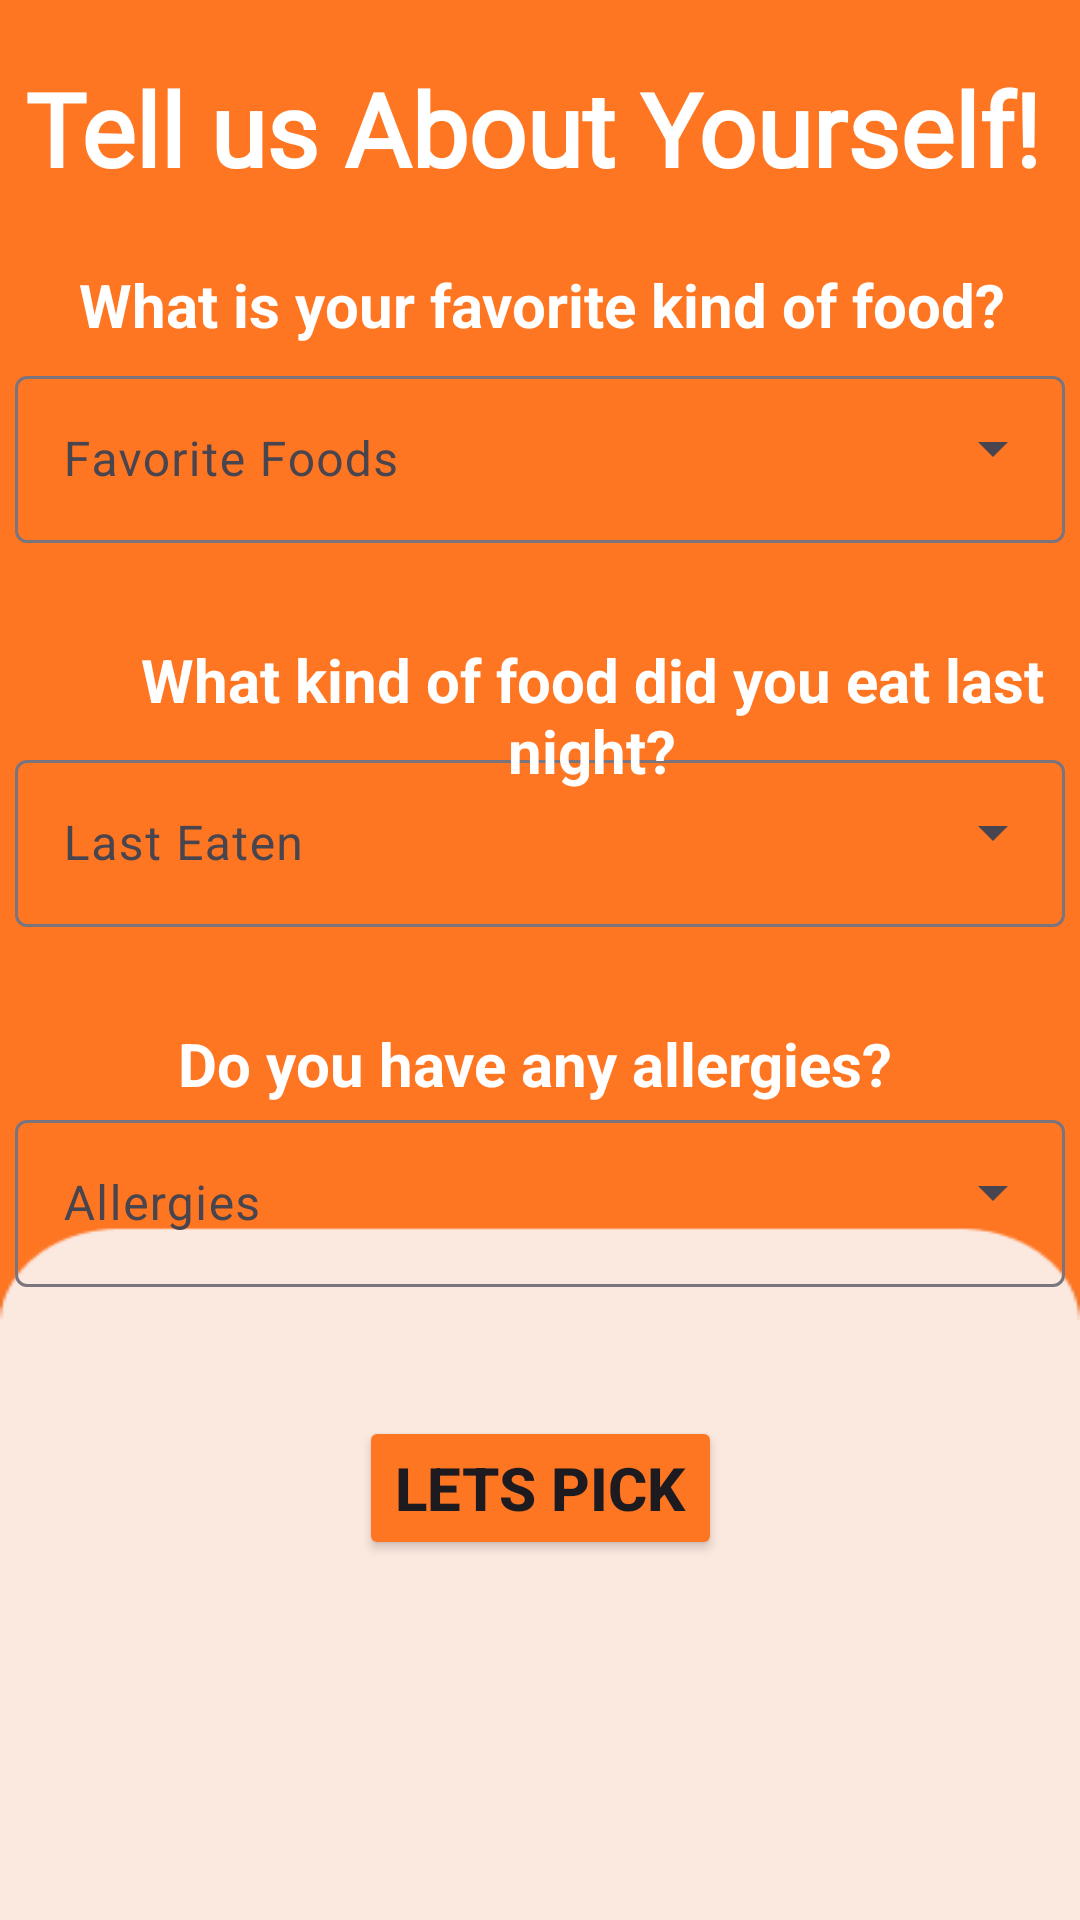

Write the Android layout XML for this screen, with the resource values it uses.
<!-- AndroidManifest.xml: application theme Theme.DineOption -->
<!-- res/layout/activity_choice.xml -->
<?xml version="1.0" encoding="utf-8"?>
<androidx.constraintlayout.widget.ConstraintLayout xmlns:android="http://schemas.android.com/apk/res/android"
    xmlns:app="http://schemas.android.com/apk/res-auto"
    xmlns:tools="http://schemas.android.com/tools"
    android:layout_width="match_parent"
    android:layout_height="match_parent"
    android:background="@drawable/backgrounddraw"
    tools:context=".ChoiceActivity">

    <Button
        android:id="@+id/button"
        android:layout_width="wrap_content"
        android:layout_height="wrap_content"
        android:layout_marginBottom="120dp"
        android:backgroundTint="@color/orange"
        android:onClick="letsPick"
        android:text="@string/lets_pick"
        android:textSize="20sp"
        android:textStyle="bold"
        app:layout_constraintBottom_toBottomOf="parent"
        app:layout_constraintEnd_toEndOf="parent"
        app:layout_constraintStart_toStartOf="parent" />

    <com.google.android.material.textfield.TextInputLayout
        android:id="@+id/menu2"
        style="@style/Widget.Material3.TextInputLayout.OutlinedBox.ExposedDropdownMenu"
        android:layout_width="350dp"
        android:layout_height="wrap_content"
        android:layout_marginTop="248dp"
        android:background="@drawable/filter_spinner_dropdown_bg"
        android:hint="@string/last_eaten"
        app:layout_constraintEnd_toEndOf="parent"
        app:layout_constraintHorizontal_bias="0.491"
        app:layout_constraintStart_toStartOf="parent"
        app:layout_constraintTop_toTopOf="parent">

        <AutoCompleteTextView
            android:id="@+id/last_Eaten_List"
            android:layout_width="350dp"
            android:layout_height="wrap_content"
            android:inputType="none" />
    </com.google.android.material.textfield.TextInputLayout>

    <com.google.android.material.textfield.TextInputLayout
        android:id="@+id/menu"
        style="@style/Widget.Material3.TextInputLayout.OutlinedBox.ExposedDropdownMenu"
        android:layout_width="350dp"
        android:layout_height="wrap_content"
        android:layout_marginTop="120dp"
        android:background="@drawable/filter_spinner_dropdown_bg"
        android:hint="@string/favorite_foods"
        app:layout_constraintEnd_toEndOf="parent"
        app:layout_constraintHorizontal_bias="0.491"
        app:layout_constraintStart_toStartOf="parent"
        app:layout_constraintTop_toTopOf="parent">

        <AutoCompleteTextView
            android:id="@+id/favorite_List"
            android:layout_width="350dp"
            android:layout_height="wrap_content"
            android:inputType="none" />
    </com.google.android.material.textfield.TextInputLayout>

    <TextView
        android:id="@+id/textViewFavoriteQuestion"
        android:layout_width="wrap_content"
        android:layout_height="wrap_content"
        android:layout_marginStart="48dp"
        android:layout_marginTop="88dp"
        android:layout_marginEnd="47dp"
        android:text="@string/what_is_your_favorite_kind_of_food"
        android:textAlignment="textStart"
        android:textSize="20sp"
        android:textStyle="bold"
        app:layout_constraintEnd_toEndOf="parent"
        app:layout_constraintStart_toStartOf="parent"
        app:layout_constraintTop_toTopOf="parent"
        android:textColor="@color/white"/>

    <TextView
        android:id="@+id/textViewLastEatenQuestion"
        android:layout_width="wrap_content"
        android:layout_height="wrap_content"
        android:layout_marginStart="20dp"
        android:layout_marginTop="32dp"
        android:layout_marginEnd="208dp"
        android:text="@string/what_kind_of_food_did_you_eat_last_night"
        android:textAlignment="center"
        android:textColor="@color/white"
        android:textSize="20sp"
        android:textStyle="bold"
        app:layout_constraintEnd_toEndOf="parent"
        app:layout_constraintHorizontal_bias="0.012"
        app:layout_constraintStart_toStartOf="parent"
        app:layout_constraintTop_toBottomOf="@+id/menu" />

    <TextView
        android:id="@+id/textViewAllergiesQuestion"
        android:layout_width="wrap_content"
        android:layout_height="wrap_content"
        android:layout_marginStart="84dp"
        android:layout_marginTop="32dp"
        android:layout_marginEnd="87dp"
        android:text="@string/do_you_have_any_allergies"
        android:textAlignment="center"
        android:textSize="20sp"
        android:textStyle="bold"
        app:layout_constraintEnd_toEndOf="parent"
        app:layout_constraintStart_toStartOf="parent"
        app:layout_constraintTop_toBottomOf="@+id/menu2"
        android:textColor="@color/white"/>

    <com.google.android.material.textfield.TextInputLayout
        android:id="@+id/menu3"
        style="@style/Widget.Material3.TextInputLayout.OutlinedBox.ExposedDropdownMenu"
        android:layout_width="350dp"
        android:layout_height="wrap_content"
        android:background="@drawable/filter_spinner_dropdown_bg"
        android:hint="@string/allergies"
        app:layout_constraintEnd_toEndOf="parent"
        app:layout_constraintHorizontal_bias="0.491"
        app:layout_constraintStart_toStartOf="parent"
        app:layout_constraintTop_toBottomOf="@+id/textViewAllergiesQuestion">

        <AutoCompleteTextView
            android:id="@+id/allergies"
            android:layout_width="350dp"
            android:layout_height="wrap_content"
            android:inputType="none" />
    </com.google.android.material.textfield.TextInputLayout>

    <TextView
        android:id="@+id/textView5"
        android:layout_width="wrap_content"
        android:layout_height="wrap_content"
        android:layout_marginStart="174dp"
        android:layout_marginTop="20dp"
        android:layout_marginEnd="179dp"
        android:fontFamily="@font/over_the_rainbow"
        android:text="@string/tell_us_about_yourself"
        android:textAlignment="center"
        android:textColor="@color/white"
        android:textSize="34sp"
        android:textStyle="bold"
        app:layout_constraintEnd_toEndOf="parent"
        app:layout_constraintStart_toStartOf="parent"
        app:layout_constraintTop_toTopOf="parent" />


</androidx.constraintlayout.widget.ConstraintLayout>
<!-- resources referenced by this layout -->
<resources>
  <color name="orange">#FF7622</color>
  <color name="white">#FFFFFFFF</color>
  <!-- drawable backgrounddraw: png bitmap (drawable, 3761 bytes) -->
  <string name="allergies">Allergies</string>
  <string name="do_you_have_any_allergies">Do you have any allergies?</string>
  <string name="favorite_foods">Favorite Foods</string>
  <string name="last_eaten">Last Eaten</string>
  <string name="lets_pick">Lets Pick</string>
  <string name="tell_us_about_yourself">Tell us About Yourself!</string>
  <string name="what_is_your_favorite_kind_of_food">What is your favorite kind of food?</string>
  <string name="what_kind_of_food_did_you_eat_last_night">What kind of food did you eat last night?</string>
  <style name="Theme.DineOption" parent="Base.Theme.DineOption" />
  <style name="Base.Theme.DineOption" parent="Theme.Material3.DayNight.NoActionBar">
          
          
  
  
      </style>
</resources>
